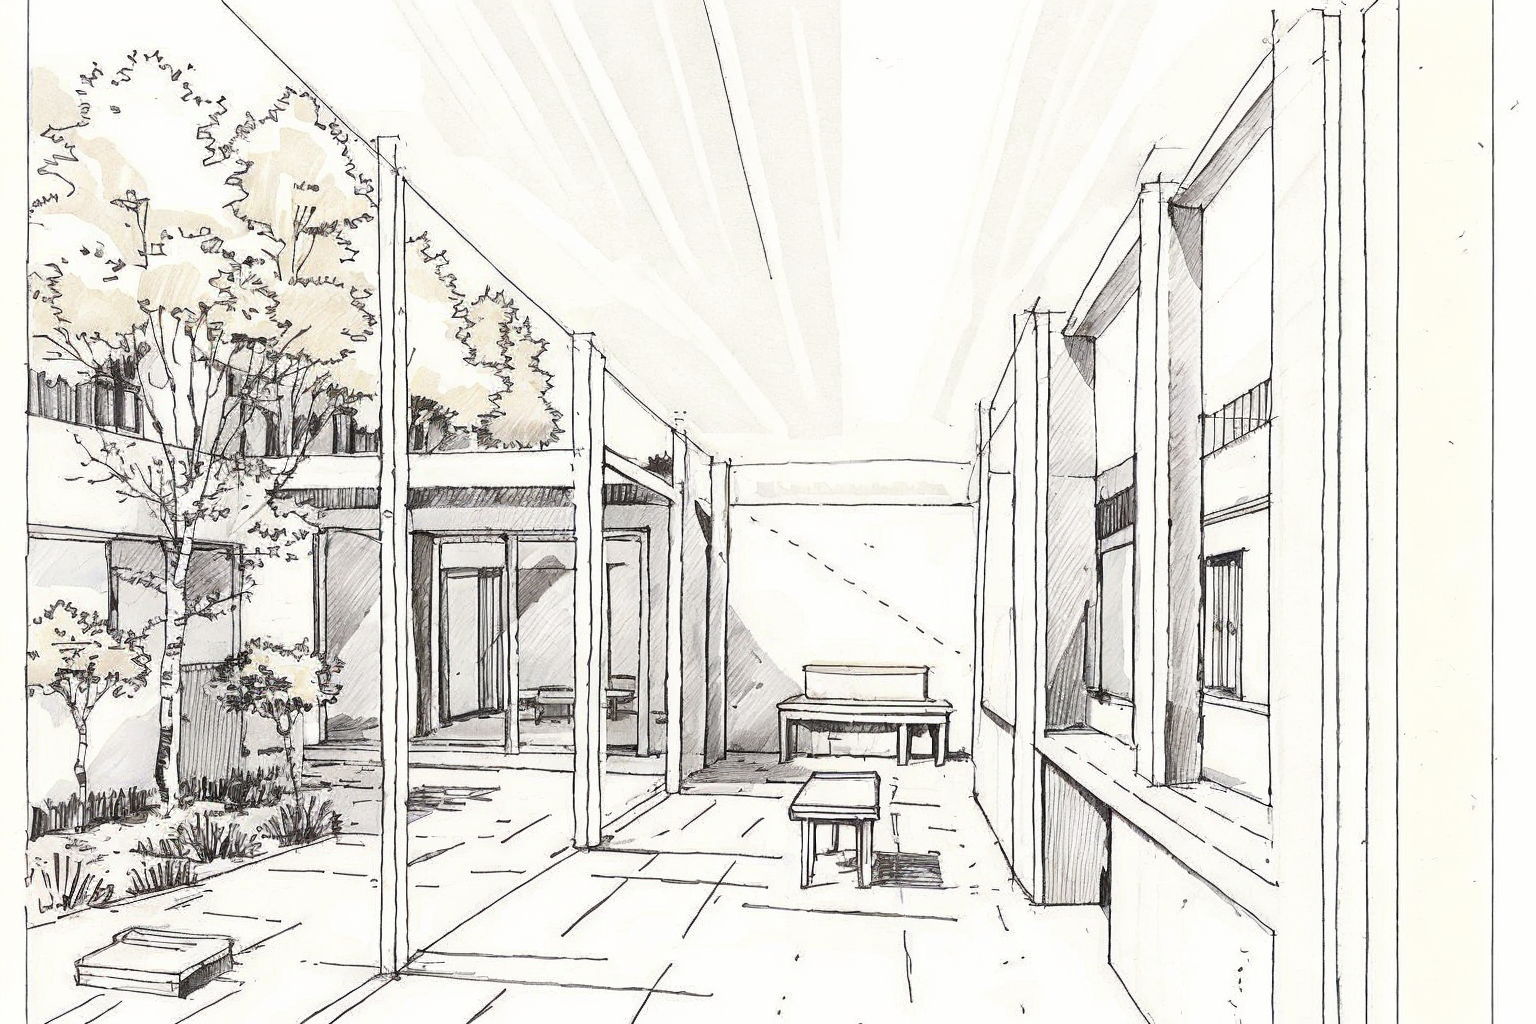
Generation parameters embedded in this image by AUTOMATIC1111 Stable Diffusion web UI or a fork of it (Forge, ...) (PNG 'parameters' text chunk):
sketch of a courtyard next to a low, single story, small primary school, architecture  <lora:colormaker_V03:0.4> <lora:Minute_Sketch_v2:0.7> <lora:0513sketch_v2_01:0.7> <lora:xyzsketchstylev2:0.5>
Negative prompt: Crooked walls, disproportionate spaces, blurry details, unrealistic lighting, poor perspective, missing structural elements, warped shapes, deformed facades, inconsistent textures, jagged edges, unnatural colors, distorted reflections, overly abstract forms, misaligned windows, excessive repetition, pixelated surfaces, unstable foundation, chaotic composition, flat lighting, low resolution, fragmented geometry, overly complex design, poor symmetry, excessive clutter, non-functional spaces, out of scale, inconsistent material, wrong proportions, awkward angles, incomplete structures, random elements, artificial look, missing context, poor shading, implausible engineering, forced perspective, misplaced shadows, lack of depth, undefined spaces, missing details, overly simplified forms
Steps: 30, Sampler: Euler a, Schedule type: Karras, CFG scale: 4, Seed: 1343366182, Size: 768x512, Model hash: f47e942ad4, Model: realisticVisionV60B1_v51HyperVAE, Denoising strength: 0.35, ControlNet 0: "Module: depth_midas, Model: control_sd15_depth [fef5e48e], Weight: 1.0, Resize Mode: Crop and Resize, Processor Res: 512, Threshold A: 0.5, Threshold B: 0.5, Guidance Start: 0.0, Guidance End: 1.0, Pixel Perfect: False, Control Mode: Balanced", Hires upscale: 2, Hires steps: 20, Hires upscaler: ESRGAN_4x, Lora hashes: "colormaker_V03: 45A07C0A36CF, Minute_Sketch_v2: 1070f5559ca1, 0513sketch_v2_01: c19c643c32bb, xyzsketchstylev2: c517bed7e465", Version: 1.10.1